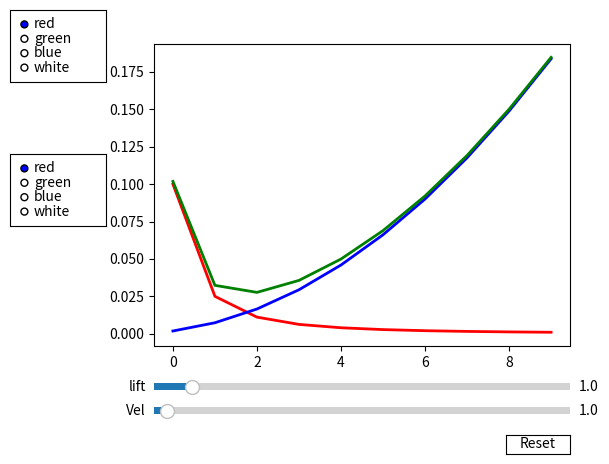

Write Python code to recreate this figure.
# from numpy import pi, sin
import numpy as np
import matplotlib.pyplot as plt
from matplotlib.widgets import Slider, Button, RadioButtons
from math import pi


def induced_drag(weight, dens, vel, span):
    return (weight ** 2) / (dens * (vel ** 2) * (span ** 2))


def lift_coef(dens, vel, area, lift):
    return (2 * lift) / (dens * area * (vel ** 2))


def parasitic_drag(dens, vel, area):
    return 0.5 * dens * (vel ** 2) * area * 0.03  # drag coef of a naca 0012


def total_drag(weight, dens, vel, span, area):
    return (weight ** 2) / (dens * ((vel + i) ** 2) * (span ** 2)) + (0.5 * dens * ((vel + i) ** 2) * area * 0.03)


def coef_of_lift(a):
    return 2 * pi * a


def sliders_on_changed(val):
    # induced_drag.set_ydata(signal(amp_slider.val, freq_slider.val))
    parasitic_drag.set_ydata(lift_coef(dens, vel, area, lift))
    fig.canvas.draw_idle()


def reset_button_on_clicked(mouse_event):
    freq_slider.reset()
    amp_slider.reset()


def color_radios_on_clicked(label):
    induced_drag.set_color(label)
    # parasitic_drag.set_color(label)
    fig.canvas.draw_idle()


def linecolor_radios_on_clicked(label):
    # induced_drag.set_color(label)
    parasitic_drag.set_color(label)
    fig.canvas.draw_idle()


axis_color = "white"  # 'lightgoldenrodyellow'
fig = plt.figure()

# Initialise values
dens = 1.225        # air density (kg/m^3)
vel = 1            # plane velocity (m/s)
area = 0.8          # wing area (m^2)
lift = 1            # kilogram force (kg)
span = 0.8            # wing span
areaf = 0.1         # parasite area (f)
weight = 0.28          # weight of the plane
angle = 5
i = 0
temp = []
velocity = []
# Draw the plot
ax = fig.add_subplot(111)
fig.subplots_adjust(left=0.25, bottom=0.25)
t = np.arange(0, 10.0, 1)


[induced_drag] = ax.plot(induced_drag(weight, dens, vel + t, span), linewidth=2, color='red')

[parasitic_drag] = ax.plot(parasitic_drag(dens, vel + t, areaf), linewidth=2, color='blue')
[total_drag] = ax.plot(total_drag(weight, dens, vel + t, span, areaf), linewidth=2, color='green')

while i < 10:
    # print("total drag:", ((weight ** 2) / (dens * ((vel + i) ** 2) * (span ** 2)) + (0.5 * dens * ((vel+i) ** 2) * area * 0.03)), "velocity:", vel + i)
    # print("parasitic drag:", (weight ** 2) / (dens * ((vel + i) ** 2) * (span ** 2)))
    # print("induced drag:", (0.5 * dens * ((vel + i) ** 2) * area * 0.03))
    temp.append(((weight ** 2) / (dens * ((vel + i) ** 2) * (span ** 2)) + (0.5 * dens * ((vel + i) ** 2) * area * 0.03)))
    velocity.append(vel + i)
    i += 0.1
print("min drag: {},\nvelocity: {} m/s or {:.2f} km/h". format(min(temp), velocity[temp.index(min(temp))] + 1, (velocity[temp.index(min(temp))] + 1) * 3.6))

# ax.set_xlim([0, 10])
# ax.set_ylim([-10, 10])

# Add two sliders for tweaking the parameters
amp_slider_ax = fig.add_axes([0.25, 0.15, 0.65, 0.03], facecolor=axis_color)
amp_slider = Slider(amp_slider_ax, 'lift', 0.1, 10.0, valinit=lift)
freq_slider_ax = fig.add_axes([0.25, 0.1, 0.65, 0.03], facecolor=axis_color)
freq_slider = Slider(freq_slider_ax, 'Vel', 0.1, 30.0, valinit=vel)

amp_slider.on_changed(sliders_on_changed)
freq_slider.on_changed(sliders_on_changed)


# Add a button for resetting the parameters
reset_button_ax = fig.add_axes([0.8, 0.025, 0.1, 0.04])
reset_button = Button(reset_button_ax, 'Reset', color=axis_color, hovercolor='0.975')

reset_button.on_clicked(reset_button_on_clicked)


# Add a set of radio buttons for changing color
color_radios_ax = fig.add_axes([0.025, 0.5, 0.15, 0.15], facecolor=axis_color)
color_radios = RadioButtons(color_radios_ax, ('red', 'green', 'blue', 'white'), active=0)
color_radios_ax_line = fig.add_axes([0.025, 0.8, 0.15, 0.15], facecolor=axis_color)
color_radios_line = RadioButtons(color_radios_ax_line, ('red', 'green', 'blue', 'white'), active=0)


color_radios.on_clicked(color_radios_on_clicked)
color_radios_line.on_clicked(linecolor_radios_on_clicked)


plt.show()
